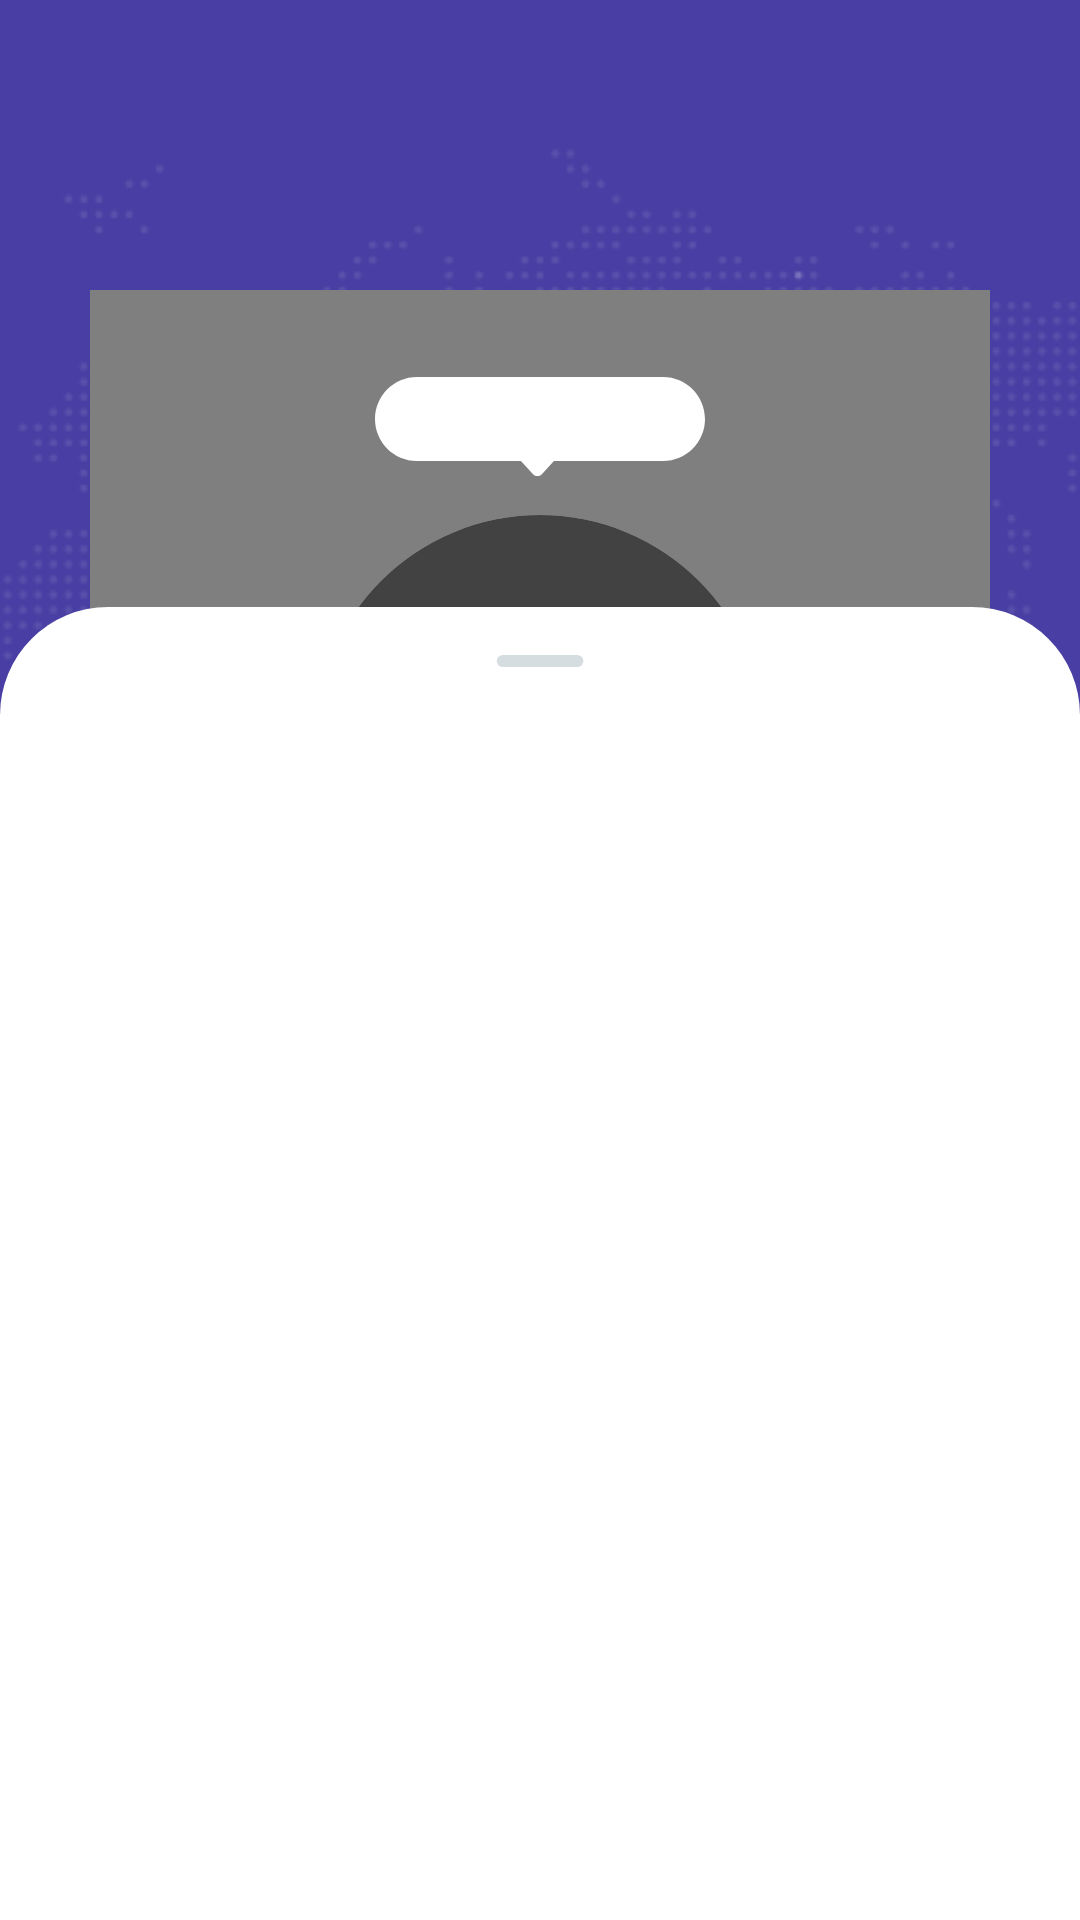

Write the Android layout XML for this screen, with the resource values it uses.
<!-- AndroidManifest.xml: application theme Theme.Nthlinkandroid -->
<!-- res/layout/fragment_connection.xml -->
<?xml version="1.0" encoding="utf-8"?>
<androidx.coordinatorlayout.widget.CoordinatorLayout android:layout_width="fill_parent" android:layout_height="fill_parent"
  xmlns:android="http://schemas.android.com/apk/res/android" xmlns:app="http://schemas.android.com/apk/res-auto">
    <androidx.constraintlayout.widget.ConstraintLayout android:background="@color/blue_483EA3" android:layout_width="fill_parent" android:layout_height="fill_parent">
        <ImageView android:layout_width="fill_parent" android:layout_height="wrap_content" android:src="@drawable/nthlink_white_points" app:layout_constraintBottom_toBottomOf="@id/connection_submit_top" app:layout_constraintEnd_toEndOf="@id/connection_submit_top" app:layout_constraintStart_toStartOf="@id/connection_submit_top" app:layout_constraintTop_toTopOf="@id/connection_submit_top" />
        <com.nthlink.android.client.utils.DiffuseView android:id="@id/diffuse_effect" android:layout_width="@dimen/distance_300_dp" android:layout_height="@dimen/distance_300_dp" app:diffuse_color="@color/blue_542AE7" app:diffuse_coreColor="@color/blue_825FFE" app:diffuse_coreRadius="180.0" app:diffuse_maxWidth="300" app:diffuse_speed="1" app:diffuse_width="4" app:layout_constraintBottom_toBottomOf="@id/connection_submit_top" app:layout_constraintEnd_toEndOf="@id/connection_submit_top" app:layout_constraintStart_toStartOf="@id/connection_submit_top" app:layout_constraintTop_toTopOf="@id/connection_submit_top" />
        <com.google.android.material.textview.MaterialTextView android:textStyle="bold" android:textColor="#ff19e8e0" android:gravity="center|top" android:id="@id/connection_status_bobble" android:background="@drawable/ic_bubble" android:padding="@dimen/distance_5_dp" android:layout_width="wrap_content" android:layout_height="wrap_content" android:layout_marginBottom="@dimen/distance_12_dp" app:layout_constraintBottom_toTopOf="@id/connection_submit_top" app:layout_constraintEnd_toEndOf="@id/connection_submit_top" app:layout_constraintStart_toStartOf="@id/connection_submit_top" />
        <androidx.cardview.widget.CardView android:id="@id/connection_submit_top" android:layout_width="@dimen/distance_150_dp" android:layout_height="@dimen/distance_150_dp" app:cardCornerRadius="100.0dip" app:layout_constraintBottom_toBottomOf="parent" app:layout_constraintEnd_toEndOf="parent" app:layout_constraintStart_toStartOf="parent" app:layout_constraintTop_toTopOf="parent" app:layout_constraintVertical_bias="0.35">
            <ImageView android:layout_gravity="center" android:id="@id/connection_lighting" android:layout_width="wrap_content" android:layout_height="wrap_content" android:src="@drawable/ic_lighting" />
        </androidx.cardview.widget.CardView>
        <TextView android:textColor="@color/white" android:id="@id/connection_hint" android:layout_width="wrap_content" android:layout_height="wrap_content" android:layout_marginTop="@dimen/distance_48_dp" android:text="@string/connection_hint_connect" app:layout_constraintEnd_toEndOf="@id/connection_submit_top" app:layout_constraintStart_toStartOf="@id/connection_submit_top" app:layout_constraintTop_toBottomOf="@id/connection_submit_top" />
        <com.google.android.material.button.MaterialButton android:textColor="@color/blue_483EA3" android:id="@id/connection_submit_bottom" android:paddingTop="@dimen/distance_16_dp" android:paddingBottom="@dimen/distance_16_dp" android:layout_width="@dimen/match_constraint" android:layout_height="wrap_content" android:layout_marginBottom="@dimen/distance_52_dp" android:text="@string/connection_label_connect" android:layout_marginStart="@dimen/distance_20_dp" android:layout_marginEnd="@dimen/distance_20_dp" app:backgroundTint="@color/white" app:cornerRadius="@dimen/corner_radius_50_dp" app:layout_constraintBottom_toBottomOf="parent" app:layout_constraintEnd_toEndOf="parent" app:layout_constraintStart_toStartOf="parent" />
    </androidx.constraintlayout.widget.ConstraintLayout>
    <include android:id="@id/news_bottom_sheet" layout="@layout/bottom_sheet_news" />
</androidx.coordinatorlayout.widget.CoordinatorLayout>
<!-- res/layout/bottom_sheet_news.xml (included above) -->
<?xml version="1.0" encoding="utf-8"?>
<LinearLayout android:orientation="vertical" android:background="@drawable/shape_bottom_sheet_backgound" android:layout_width="fill_parent" android:layout_height="fill_parent" app:layout_behavior="com.google.android.material.bottomsheet.BottomSheetBehavior" style="?bottomSheetStyle"
  xmlns:android="http://schemas.android.com/apk/res/android" xmlns:app="http://schemas.android.com/apk/res-auto">
    <ImageView android:id="@id/resistance" android:paddingTop="@dimen/distance_16_dp" android:paddingBottom="@dimen/distance_16_dp" android:layout_width="fill_parent" android:layout_height="wrap_content" android:src="@drawable/ic_resistance" />
    <androidx.recyclerview.widget.RecyclerView android:id="@id/news_list" android:layout_width="fill_parent" android:layout_height="fill_parent" android:layout_marginBottom="@dimen/distance_18_dp" android:layout_marginStart="@dimen/distance_12_dp" android:layout_marginEnd="@dimen/distance_12_dp" app:layoutManager="androidx.recyclerview.widget.LinearLayoutManager" />
</LinearLayout>
<!-- resources referenced by this layout -->
<resources>
  <color name="blue_483EA3">#ff483ea3</color>
  <color name="blue_542AE7">#ff542ae7</color>
  <color name="blue_825FFE">#ff825ffe</color>
  <color name="white">#ffffffff</color>
  <dimen name="corner_radius_50_dp">50.0dip</dimen>
  <dimen name="distance_12_dp">12.0dip</dimen>
  <dimen name="distance_150_dp">150.0dip</dimen>
  <dimen name="distance_16_dp">16.0dip</dimen>
  <dimen name="distance_18_dp">18.0dip</dimen>
  <dimen name="distance_20_dp">20.0dip</dimen>
  <dimen name="distance_300_dp">300.0dip</dimen>
  <dimen name="distance_48_dp">48.0dip</dimen>
  <dimen name="distance_52_dp">52.0dip</dimen>
  <dimen name="distance_5_dp">5.0dip</dimen>
  <dimen name="match_constraint">0.0dip</dimen>
  <!-- drawable ic_bubble (drawable) -->
  <?xml version="1.0" encoding="utf-8"?>
  <vector android:height="34.0dip" android:width="110.0dip" android:viewportWidth="110.0" android:viewportHeight="34.0"
    xmlns:android="http://schemas.android.com/apk/res/android">
      <path android:fillColor="#ffffffff" android:pathData="M14,0C6.268,0 0,6.268 0,14C0,21.732 6.268,28 14,28L48.648,28L52.674,32.392C53.466,33.256 54.829,33.256 55.622,32.392L59.648,28H96C103.732,28 110,21.732 110,14C110,6.268 103.732,0 96,0H14Z" android:fillType="evenOdd" />
  </vector>
  <!-- drawable ic_resistance (drawable) -->
  <?xml version="1.0" encoding="utf-8"?>
  <vector android:height="4.0dip" android:width="30.0dip" android:viewportWidth="30.0" android:viewportHeight="4.0"
    xmlns:android="http://schemas.android.com/apk/res/android">
      <path android:fillColor="#00000000" android:pathData="M2.5786,2L27.4586,2" android:strokeColor="#ffd5dde0" android:strokeWidth="4.0" android:strokeLineCap="round" />
  </vector>
  <!-- drawable shape_bottom_sheet_backgound (drawable) -->
  <?xml version="1.0" encoding="utf-8"?>
  <shape android:shape="rectangle"
    xmlns:android="http://schemas.android.com/apk/res/android">
      <corners android:topLeftRadius="@dimen/distance_36_dp" android:topRightRadius="@dimen/distance_36_dp" />
      <solid android:color="@color/white" />
  </shape>
  <string name="connection_hint_connect">Tap To Connect</string>
  <string name="connection_label_connect">Connect</string>
  <style name="Theme.Nthlinkandroid" parent="@style/Theme.MaterialComponents.DayNight.NoActionBar">
          <item name="android:statusBarColor">?colorPrimaryVariant</item>
          <item name="colorOnPrimary">@color/black</item>
          <item name="colorOnSecondary">@color/black</item>
          <item name="colorPrimary">@color/purple_200</item>
          <item name="colorPrimaryVariant">@color/purple_700</item>
          <item name="colorSecondary">@color/teal_200</item>
          <item name="colorSecondaryVariant">@color/teal_200</item>
      </style>
  <dimen name="distance_36_dp">36.0dip</dimen>
  <style name="Theme.MaterialComponents.DayNight.NoActionBar" parent="@style/Theme.MaterialComponents.NoActionBar" />
  <color name="black">#ff000000</color>
  <color name="purple_200">#ffbb86fc</color>
  <color name="purple_700">#ff3700b3</color>
  <color name="teal_200">#ff03dac5</color>
</resources>
